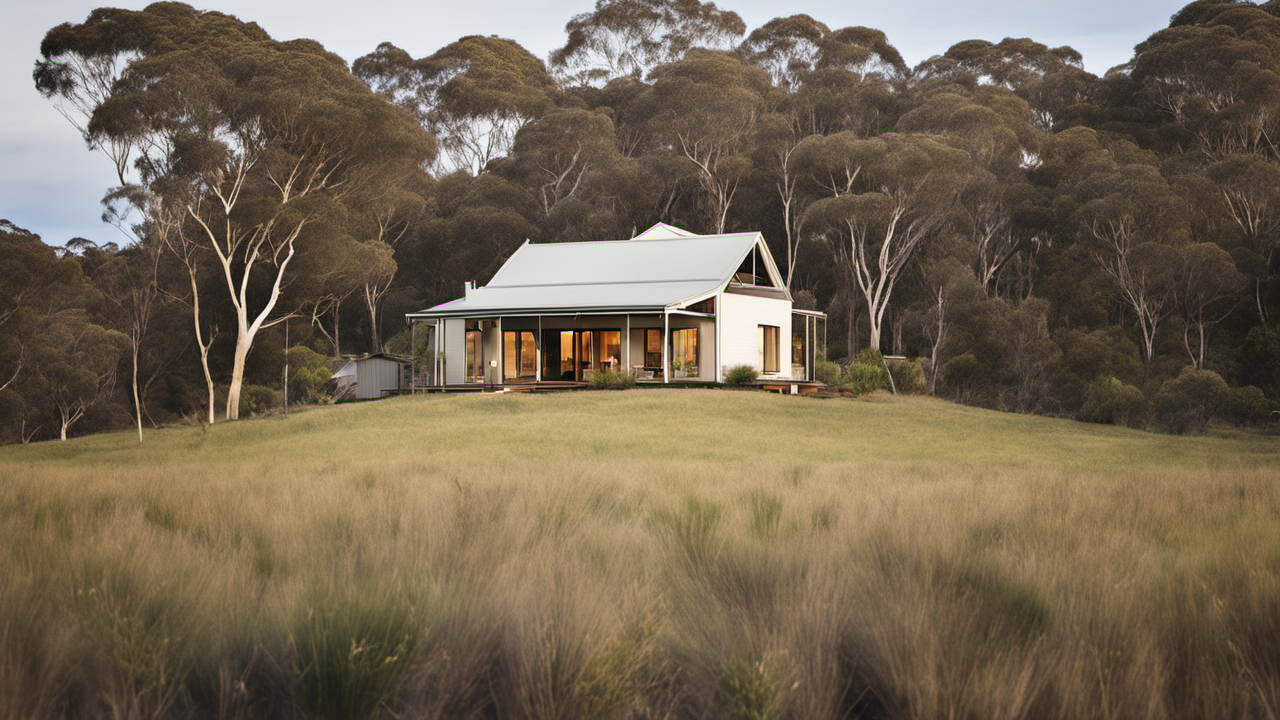
Generation parameters embedded in this image by AUTOMATIC1111 Stable Diffusion web UI or a fork of it (Forge, ...) (PNG 'parameters' text chunk):
A photo of Australian farmhouse, in the bush, award winning
Steps: 20, Sampler: DPM++ 2M Karras, CFG scale: 7, Seed: 2652710575, Size: 1280x720, Model hash: 31e35c80fc, Model: sd_xl_base_1.0, Refiner: sd_xl_refiner_1.0 [7440042bbd], Refiner switch at: 0.8, Version: v1.6.0